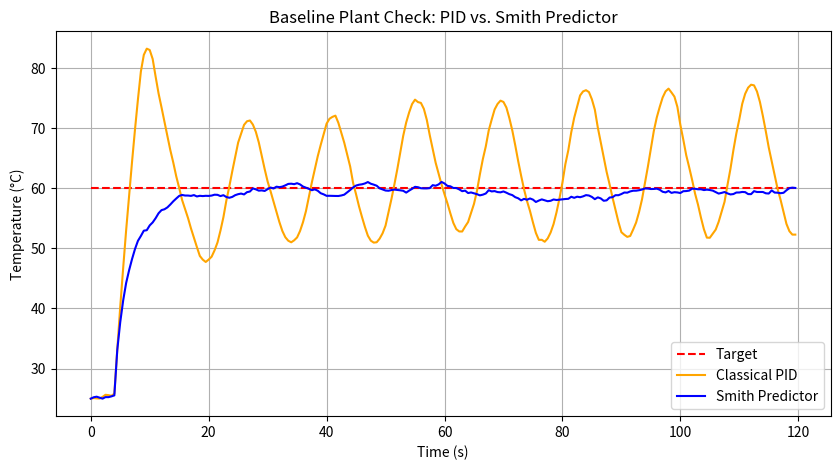

Reproduce this figure in Python.
import numpy as np
from scipy.integrate import solve_ivp
import matplotlib.pyplot as plt

class ThermalPlant:
    """
    Physical thermal process with transport delay and unmodeled parameter mismatch.
    Differential equation:
      tau_true * dT/dt + (T - T_ambient) = K_true * u(t - delay) + disturbance
    """
    def __init__(self, tau=9.2, K=1.38, delay=4.0, T_ambient=25.0, noise_std=0.2):
        self.tau = tau
        self.K = K
        self.delay = delay
        self.T_ambient = T_ambient
        self.noise_std = noise_std

    def get_delayed_input(self, u_history, time_history, current_time):
        """Retrieves past input u(t - delay) using linear interpolation."""
        target_time = current_time - self.delay
        if target_time <= 0 or len(time_history) == 0:
            return 0.0
        return float(np.interp(target_time, time_history, u_history))

    def step(self, T_current, u_delayed, dt, disturbance=0.0):
        """Solves one dt step using RK45 and adds sensor noise."""
        def deriv(t, T):
            return (self.K * u_delayed - (T - self.T_ambient) + disturbance) / self.tau

        sol = solve_ivp(deriv, [0, dt], [T_current], method='RK45')
        clean_temp = sol.y[0][-1]
        noise = np.random.normal(0, self.noise_std) if self.noise_std > 0 else 0.0
        return clean_temp + noise


class PIDController:
    """Standard discrete PID Controller with Anti-Windup clamping."""
    def __init__(self, Kp=3.5, Ki=0.25, Kd=1.2, dt=0.5, u_min=0.0, u_max=100.0):
        self.Kp = Kp
        self.Ki = Ki
        self.Kd = Kd
        self.dt = dt
        self.u_min = u_min
        self.u_max = u_max

        self.integral = 0.0
        self.prev_error = 0.0

    def compute(self, setpoint, current_value):
        error = setpoint - current_value
        P = self.Kp * error
        self.integral += error * self.dt
        I = self.Ki * self.integral
        D = self.Kd * ((error - self.prev_error) / self.dt)

        u_raw = P + I + D
        u_clamped = np.clip(u_raw, self.u_min, self.u_max)

        # Anti-windup
        if u_raw != u_clamped and self.Ki != 0:
            self.integral -= error * self.dt

        self.prev_error = error
        return float(u_clamped)


class SmithPredictorController:
    """
    Classical Smith Predictor (SP) dead-time compensator.
    Controls delay-free internal model and cancels delay effects via prediction bias.
    """
    def __init__(self, Kp=2.8, Ki=0.18, Kd=0.8, tau_m=8.0, K_m=1.2, delay=4.0, dt=0.5):
        self.pid = PIDController(Kp=Kp, Ki=Ki, Kd=Kd, dt=dt)
        self.tau_m = tau_m
        self.K_m = K_m
        self.delay = delay
        self.dt = dt
        self.delay_steps = max(1, int(round(delay / dt)))

        self.T_model_nodelay = 25.0
        self.T_model_delayed = 25.0
        self.u_buffer = [0.0] * self.delay_steps

    def compute(self, setpoint, y_measured, T_amb=25.0):
        # 1. Disturbance estimation: difference between plant and delayed internal model
        d_est = y_measured - self.T_model_delayed

        # 2. Predicted delay-free state feedback
        T_pred = self.T_model_nodelay + d_est

        # 3. PID control action calculated on delay-free state
        u = self.pid.compute(setpoint, T_pred)

        # 4. Integrate delay-free model
        dT_nodelay = (self.K_m * u - (self.T_model_nodelay - T_amb)) / self.tau_m
        self.T_model_nodelay += dT_nodelay * self.dt

        # 5. Integrate delayed model using delayed control history
        u_delayed = self.u_buffer.pop(0)
        dT_delayed = (self.K_m * u_delayed - (self.T_model_delayed - T_amb)) / self.tau_m
        self.T_model_delayed += dT_delayed * self.dt

        self.u_buffer.append(u)
        return float(u)


if __name__ == "__main__":
    print("Testing Plant and Controller Simulation...")
    sim_time = 120.0
    dt = 0.5
    n_steps = int(sim_time / dt)

    plant = ThermalPlant(tau=9.2, K=1.38, delay=4.0, noise_std=0.2)
    pid = PIDController(Kp=3.5, Ki=0.25, Kd=1.2, dt=dt)
    sp = SmithPredictorController(delay=4.0, dt=dt)

    t_hist, T_pid_hist, T_sp_hist = [0.0], [25.0], [25.0]
    u_pid_hist, u_sp_hist = [0.0], [0.0]
    setpoint = 60.0

    for k in range(1, n_steps):
        t_now = k * dt
        dist = -5.0 if t_now > 70.0 else 0.0

        # PID Step
        u_p = pid.compute(setpoint, T_pid_hist[-1])
        u_p_del = plant.get_delayed_input(u_pid_hist, t_hist, t_now)
        T_pid_hist.append(plant.step(T_pid_hist[-1], u_p_del, dt, disturbance=dist))
        u_pid_hist.append(u_p)

        # Smith Predictor Step
        u_s = sp.compute(setpoint, T_sp_hist[-1])
        u_s_del = plant.get_delayed_input(u_sp_hist, t_hist, t_now)
        T_sp_hist.append(plant.step(T_sp_hist[-1], u_s_del, dt, disturbance=dist))
        u_sp_hist.append(u_s)

        t_hist.append(t_now)

    plt.figure(figsize=(10, 5))
    plt.plot(t_hist, [setpoint]*len(t_hist), 'r--', label='Target')
    plt.plot(t_hist, T_pid_hist, 'orange', label='Classical PID')
    plt.plot(t_hist, T_sp_hist, 'b-', label='Smith Predictor')
    plt.title("Baseline Plant Check: PID vs. Smith Predictor")
    plt.xlabel("Time (s)")
    plt.ylabel("Temperature (°C)")
    plt.legend()
    plt.grid(True)
    plt.savefig("pid_baseline_test.png")
    print("Baseline test complete! Plot saved as 'pid_baseline_test.png'.")
